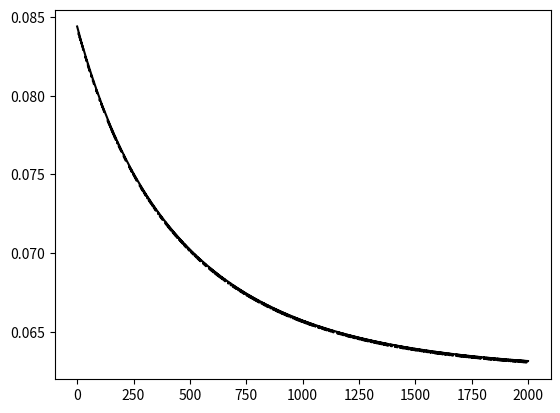

Write the Python code that produced this figure. (Note: this script raises an exception after producing the figure.)
import numpy as np
import matplotlib.pylab as plt

class Electron(object):
    def __init__(self,vec,r=2):                #vec = Coords x,y. r = atomic radius
        self.x = vec[0]
        self.y = vec[1]
        self.q = 1.60217662                    #*1e-19
        self.r = r
        
        self.coords = np.zeros((1,3))
        self.coords[0,0] , self.coords[0,1] = self.x,self.y
        self.coords[0,2] = np.sqrt(r**2 - self.x**2 - self.y**2)*np.random.choice([-1,1])
        
        self.timesRec = 0  #Times the function changePos is recursively called.

    def getCoords(self):
        return self.coords
    
    def getForce(self,Elect):                   #Force from Elect on self
        Rvec = Elect.getCoords() - self.coords  #Direction of the force  
        R = np.sqrt(Rvec @ Rvec.T)              #Distance between electrons
        F = 1/R**3                              #Magnitude of the force
        
        return -F*Rvec                           #Returns vector F.
    
    def changePos(self,vec):          #vec: vector force. indicates where to move
        r = self.r
        self.coords += vec

        distance = np.sqrt(self.coords @ self.coords.T)  #Distance from newCoord to origin
        
        if distance != self.r:
            if self.timesRec <=3:
                self.timesRec += 1
                fix = -(self.coords/distance) * (distance - self.r)
                self.changePos(fix)     #Move to the point where the radius to newCoord matches the surface
            else:
                self.timesRec = 0
        
        
    def getAllForces(self,listElectrons):    #Matriz con fuerza neta sobre cada electrón
        noElectrons = len(listElectrons)           
        Forces = np.matrix(np.zeros((noElectrons,3)))
        for i in range(noElectrons):                  
            for j in range(noElectrons):
                if j != i:
                    Forces[i,:] += listEl[i].getForce(listEl[j])
        return Forces
    
    def getRadius(self):
        return np.sqrt(self.coords @ self.coords.T)

    def distFromEl(self, listElect, ind):
        Elect = listElect[ind]        
        Rvec = Elect.getCoords() - self.coords  #Direction of the force  
        return np.sqrt(Rvec @ Rvec.T)              #Distance between electrons 

noElectrons = 2
listEl = [Electron(np.random.random(2)) for i in range(noElectrons)]  #List of electrons

def move(listElectrons, ind): #Index: the number of electron in the list    
    dl = 5e-2
    Force = listElectrons[0].getAllForces(listElectrons)[ind,:]   #get net force on the electron with index [ind]
    
    minInd = 0          #Initialize variable

    dirMov = Force*dl    #Move in the direction of the force, a small distance
    coords =listElectrons[ind].getCoords() 
    coord = coords[0,minInd]
    
    listElectrons[ind].changePos(dirMov)
    
    coords =listElectrons[ind].getCoords() 

histF = []
iters = 2000
for i in range(iters):
    Force = listEl[0].getAllForces(listEl)[0,:]  #This is only for calculating the magnitude of the force
    F = np.sqrt(Force @ Force.T)[0,0]            #^^same
    move(listEl, 0)
    histF.append(F)

x=[i for i in range(len(histF))]
plt.plot(x,histF,'k-')
plt.show()



#generalize to more than two electrons
noElectrons = int(input('Número de electrones (no se pase mijo): '))
listEl = [Electron(np.random.random(2)) for i in range(noElectrons)]  #List of electrons

histF = []
iters = 2000
for i in range(iters):
    suma  = 0
    for j in range(noElectrons):
        Force = listEl[0].getAllForces(listEl)[j,:]  #This is only for calculating the magnitude of the force
        F = np.sqrt(Force @ Force.T)[0,0]            #^^same
        move(listEl, j)
        suma += F
    histF.append(suma/noElectrons) #Average of the forces between electrons on each iteration

x=[i for i in range(len(histF))]
plt.plot(x,histF,'k-')
plt.show()

from mpl_toolkits.mplot3d import Axes3D
import matplotlib.pyplot as plt
import numpy as np

fig = plt.figure()
ax = fig.add_subplot(111, projection='3d')

xs = np.array([listEl[i].getCoords()[0,0] for i in range(noElectrons)])
ys = np.array([listEl[i].getCoords()[0,1] for i in range(noElectrons)])
zs = np.array([listEl[i].getCoords()[0,2] for i in range(noElectrons)])

ax.scatter(xs,ys,zs, marker = 'o',color = 'k')
ax.scatter(0,0,0, marker = '+',color='r')

ax.set_xlabel('X')
ax.set_ylabel('Y')
ax.set_zlabel('Z')


plt.show()



for i in range(noElectrons): 
    for j in range(noElectrons):
        print('distance from e-',i,'to e- ',j,': ',listEl[j].distFromEl(listEl,i))
    print('-------------------------------')


